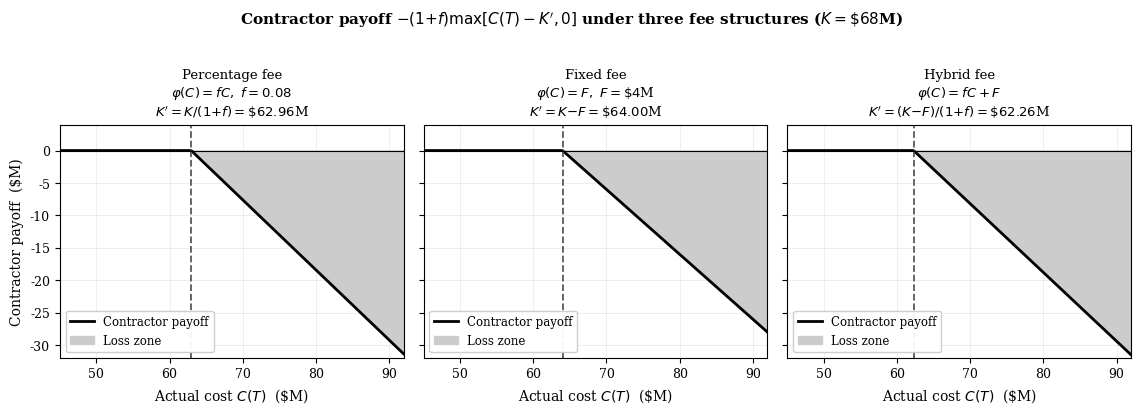
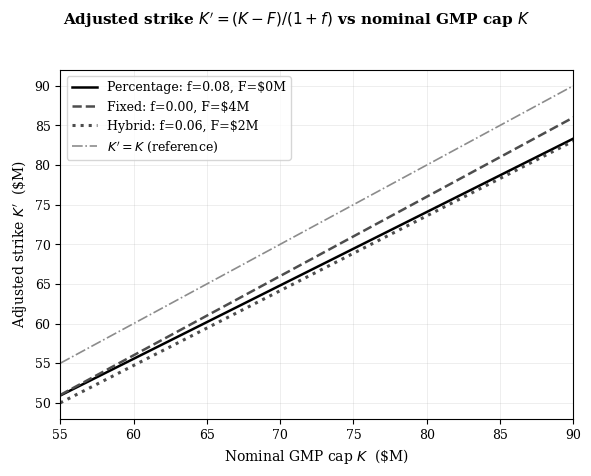
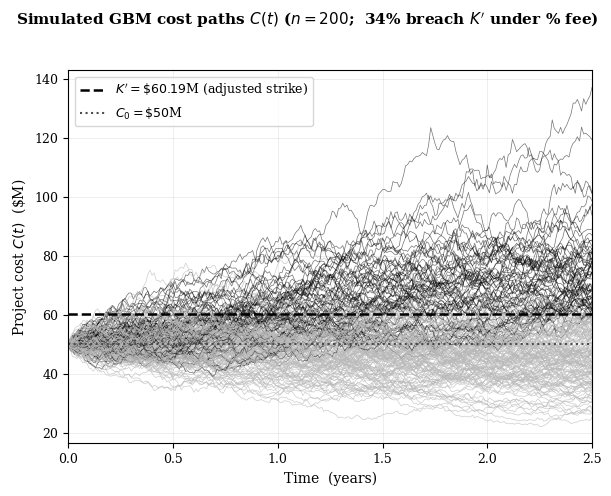
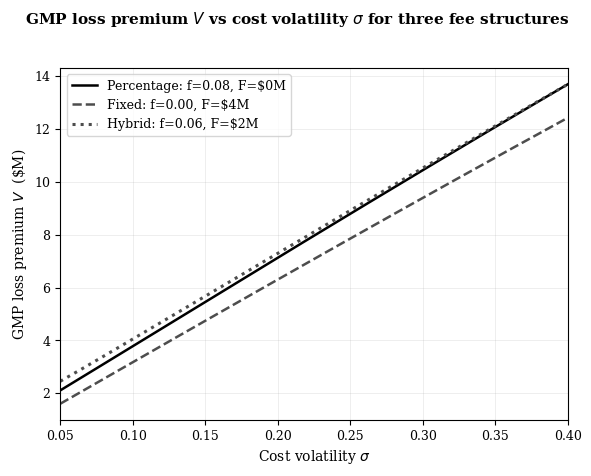
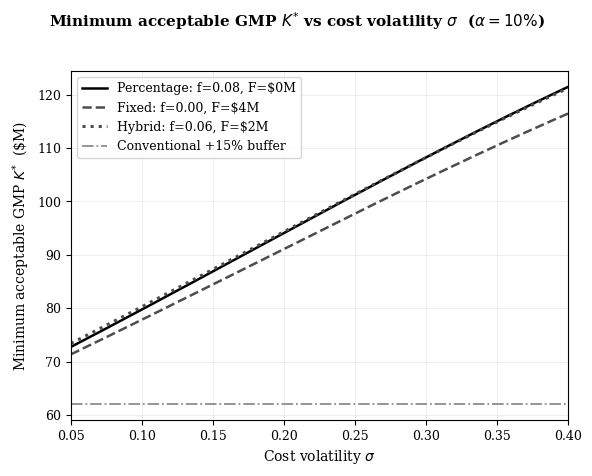
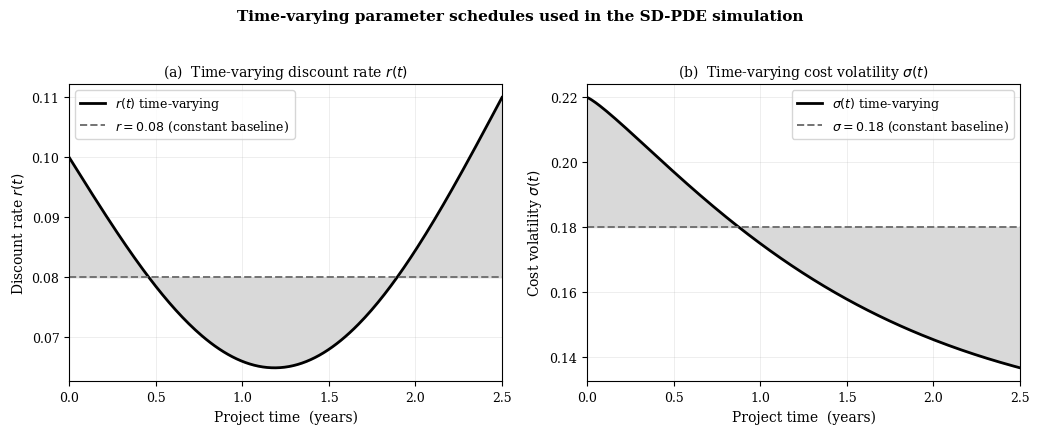
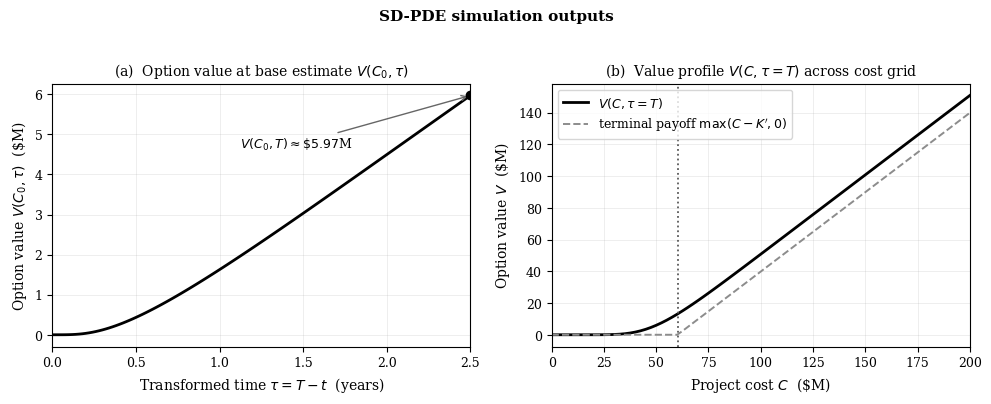
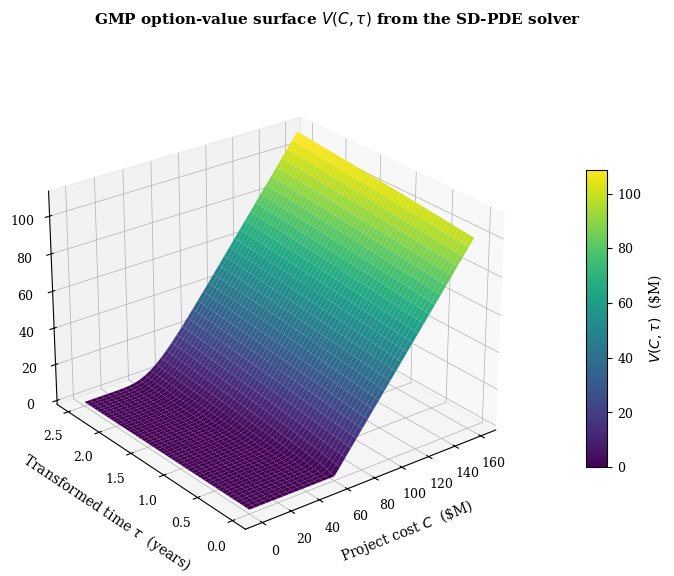
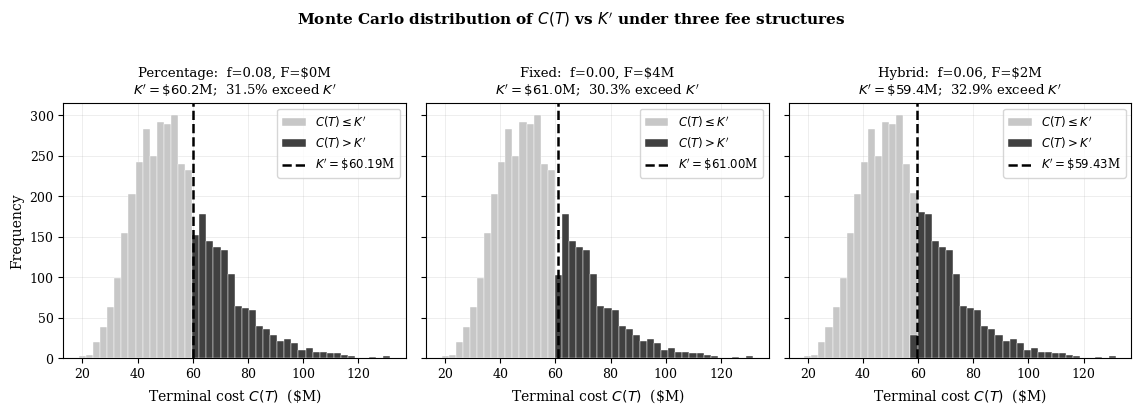
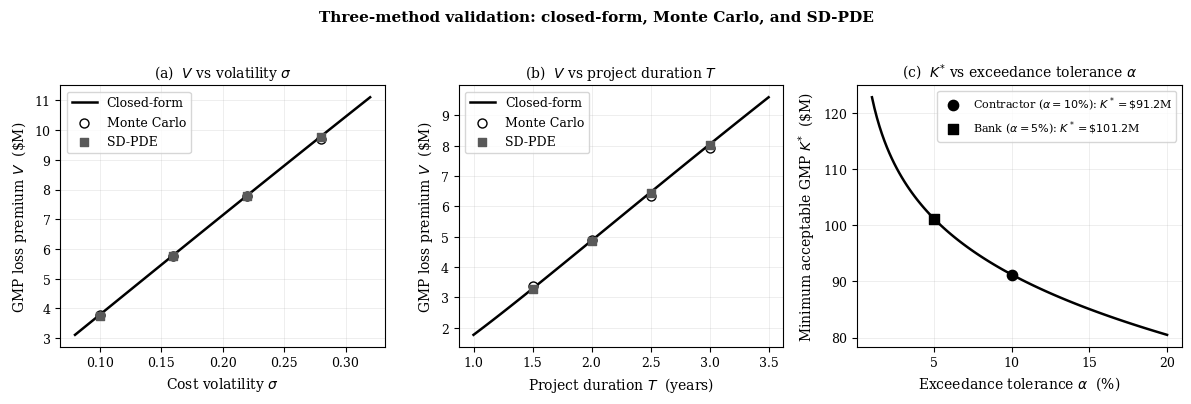
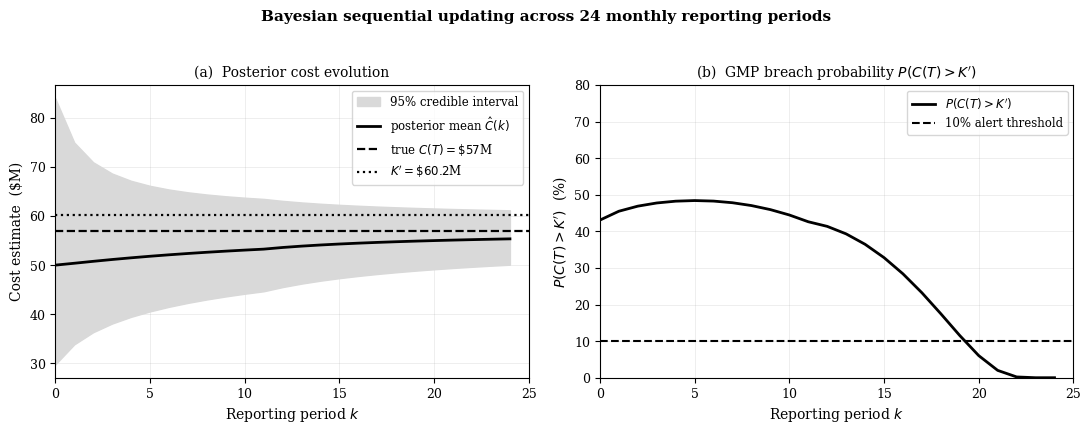
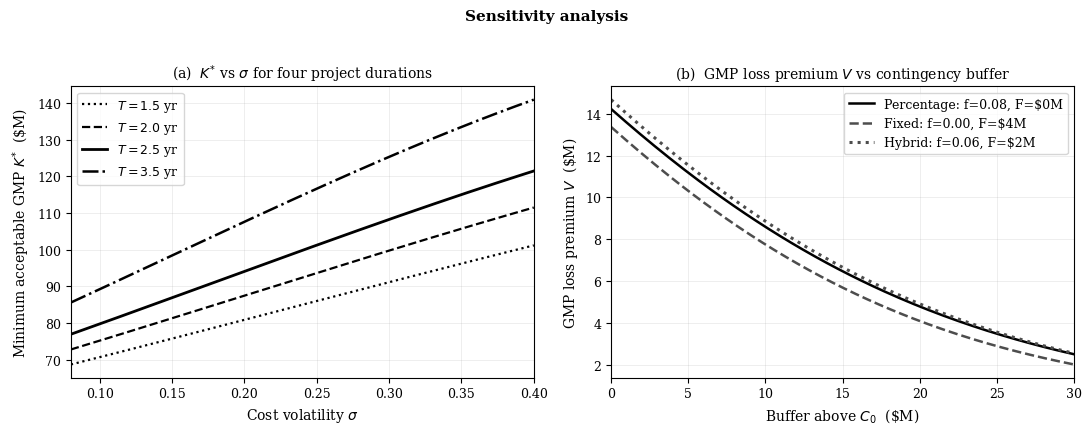
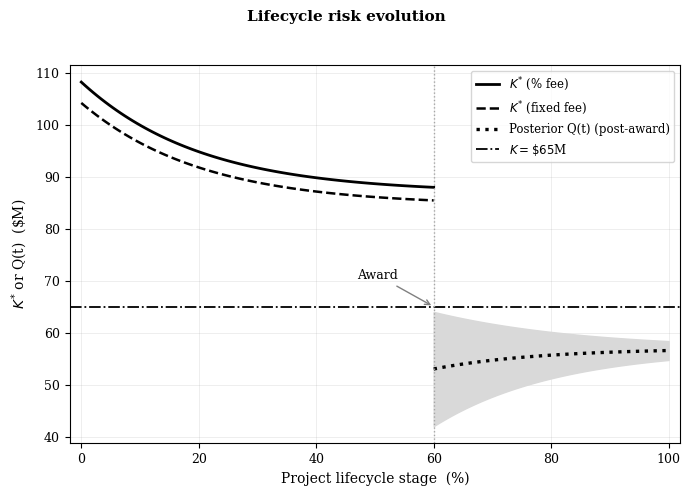

Recreate these plots in Python, in order.
# -*- coding: utf-8 -*-
"""Exact strike shift.ipynb

Automatically generated by Colab.

Original file is located at
    https://colab.research.google.com/drive/1eTGXBUWTr4T3il1cVbMQYK1TOvPEZ6Mq
"""

import os
import numpy as np
import matplotlib.pyplot as plt
from mpl_toolkits.mplot3d import Axes3D            # noqa: F401  (enables 3-D)
from scipy.stats import norm

# --------------------------------------------------------------------------
# 0.  OUTPUT FOLDER AND GLOBAL PLOT STYLE
# --------------------------------------------------------------------------
OUTDIR = "figures"
os.makedirs(OUTDIR, exist_ok=True)

plt.rcParams.update({
    "font.family":      "serif",
    "font.size":        10,
    "axes.titlesize":   11,
    "axes.labelsize":   10,
    "xtick.labelsize":  9,
    "ytick.labelsize":  9,
    "legend.fontsize":  9,
    "figure.dpi":       110,
    "savefig.dpi":      200,
    "savefig.bbox":     "tight",
    "axes.grid":        True,
    "grid.alpha":       0.30,
    "grid.linewidth":   0.5,
    "axes.axisbelow":   True,
})

# Consistent monochrome styling for the three fee structures, so the figures
# remain legible in greyscale print.
FEE_STYLE = {
    "Percentage": dict(color="black",   ls="-",  lw=1.8),
    "Fixed":      dict(color="0.30",    ls="--", lw=1.8),
    "Hybrid":     dict(color="0.30",    ls=":",  lw=2.2),
}

# --------------------------------------------------------------------------
# 1.  SHARED MODEL PARAMETERS  (Table 2 of the paper)
# --------------------------------------------------------------------------
C0    = 50.0      # base cost estimate, $M
T     = 2.5       # project duration, years
SIGMA = 0.18      # composite cost volatility (constant-parameter baseline)
MU    = 0.04      # expected real-world cost escalation rate
R     = 0.08      # risk-free rate (US construction-lending benchmark)

# fee structures: (percentage fee f, fixed fee F in $M)
FEES = {
    "Percentage": dict(f=0.08, F=0.0),
    "Fixed":      dict(f=0.00, F=4.0),
    "Hybrid":     dict(f=0.06, F=2.0),
}

Z_CONTRACTOR = norm.ppf(1 - 0.10)     # z at alpha = 10%  -> 1.2816
Z_BANK       = norm.ppf(1 - 0.05)     # z at alpha =  5%  -> 1.6449

# time-varying schedule constants (Section 9.1)
SIG0, SIG_MIN, LAMBDA, GAMMA = 0.22, 0.12, 1.8, 1.2
R0, R1, R2                   = 0.10, 0.04, 0.01

# --------------------------------------------------------------------------
# 2.  CORE MODEL FUNCTIONS
# --------------------------------------------------------------------------
def adjusted_strike(K, f, F):
    """Equation (3): K' = (K - F) / (1 + f)."""
    return (K - F) / (1.0 + f)


def bs_call(C0, Kp, sigma, r, tau):
    """Bare Black-Scholes call value on the cost process (Eq. 9 inner term)."""
    d1 = (np.log(C0 / Kp) + (r + 0.5 * sigma**2) * tau) / (sigma * np.sqrt(tau))
    d2 = d1 - sigma * np.sqrt(tau)
    return C0 * norm.cdf(d1) - Kp * np.exp(-r * tau) * norm.cdf(d2)


def gmp_loss_premium(C0, Kp, sigma, r, tau, f):
    """Equation (9): GMP loss premium  V = (1 + f) * call(C0, K')."""
    return (1.0 + f) * bs_call(C0, Kp, sigma, r, tau)


def k_star(C0, sigma, r, T, z, f, F):
    """Equation (11): minimum acceptable GMP cap K*."""
    return (1.0 + f) * C0 * np.exp((r - 0.5 * sigma**2) * T
                                   + z * sigma * np.sqrt(T)) + F


def sigma_schedule(t, T):
    """Equation (13): stretched-exponential decline of cost volatility."""
    return SIG_MIN + (SIG0 - SIG_MIN) * np.exp(-LAMBDA * (t / T)**GAMMA)


def r_schedule(t, T):
    """Equation (14): phase-modulated risk-free rate."""
    return R0 - R1 * np.sin(np.pi * t / T) + R2 * (t / T)


def solve_pde(Kp, sigma_const, r_const, T,
              N=80, C_max=200.0, dtau=0.002,
              time_varying=False, store_every=20):
    """
    Explicit-Euler finite-difference solver for the Black-Scholes PDE
    (Eq. 12), posed in transformed time tau = T - t.

    Returns
    -------
    C     : cost grid, shape (N+1,)
    taus  : stored transformed-time values
    snaps : option-value snapshots, shape (len(taus), N+1)
    """
    dC = C_max / N
    C  = np.linspace(0.0, C_max, N + 1)
    V  = np.maximum(C - Kp, 0.0)                 # initial condition (tau = 0)

    nsteps = int(round(T / dtau))
    snaps, taus = [V.copy()], [0.0]

    for s in range(nsteps):
        tau = (s + 1) * dtau
        if time_varying:
            t_cal = T - tau                      # calendar time
            sig   = sigma_schedule(t_cal, T)
            rr    = r_schedule(t_cal, T)
        else:
            sig, rr = sigma_const, r_const

        # centred finite differences on the interior nodes
        d2V = (V[2:] - 2.0 * V[1:-1] + V[:-2]) / dC**2
        d1V = (V[2:] - V[:-2]) / (2.0 * dC)
        dVdtau = (0.5 * sig**2 * C[1:-1]**2 * d2V
                  + rr * C[1:-1] * d1V
                  - rr * V[1:-1])

        Vn = V.copy()
        Vn[1:-1] = V[1:-1] + dtau * dVdtau
        Vn[0]    = 0.0                                   # lower Dirichlet BC
        Vn[-1]   = C_max - Kp * np.exp(-rr * tau)        # upper Dirichlet BC
        V = Vn

        if (s + 1) % store_every == 0 or s == nsteps - 1:
            snaps.append(V.copy())
            taus.append(tau)

    return C, np.array(taus), np.array(snaps)


def header(fig, text):
    """Place the figure TITLE only (no 'Fig. N.' label) above the panels."""
    fig.suptitle(text, fontsize=11, fontweight="bold", y=1.02)


def save(fig, name):
    path = os.path.join(OUTDIR, name)
    fig.savefig(path)
    plt.close(fig)
    print(f"  saved  {path}")

# ==========================================================================
# FIGURE 1  ->  fig1_payoff_three_fees.png
# ==========================================================================
def fig1_payoff_three_fees():
    """Contractor payoff under percentage, fixed and hybrid fee structures."""
    K = 68.0                                   # nominal cap for this figure
    C = np.linspace(45.0, 92.0, 400)

    panels = [
        ("Percentage fee",  0.08, 0.0,  r"$\varphi(C)=fC,\ f=0.08$"),
        ("Fixed fee",       0.00, 4.0,  r"$\varphi(C)=F,\ F=\$4$M"),
        ("Hybrid fee",      0.06, 2.0,  r"$\varphi(C)=fC+F$"),
    ]
    # K' formula strings shown inside each panel title (no overlap with legend)
    kp_formula = [
        r"$K'=K/(1{+}f)=\$%.2f$M",
        r"$K'=K{-}F=\$%.2f$M",
        r"$K'=(K{-}F)/(1{+}f)=\$%.2f$M",
    ]

    fig, axes = plt.subplots(1, 3, figsize=(11.5, 4.0), sharey=True)

    for ax, (label, f, F, phi), kpf in zip(axes, panels, kp_formula):
        Kp     = adjusted_strike(K, f, F)
        payoff = -(1.0 + f) * np.maximum(C - Kp, 0.0)

        # contractor payoff curve
        ax.plot(C, payoff, color="black", lw=2.0, label="Contractor payoff")
        # shaded loss zone (region where payoff < 0)
        ax.fill_between(C, payoff, 0.0, where=(payoff < 0),
                        color="0.80", label="Loss zone")
        # adjusted-strike marker
        ax.axvline(Kp, color="0.35", ls="--", lw=1.3)
        ax.axhline(0.0, color="black", lw=0.8)

        # --- FIX: K' equation goes in the TITLE, legend goes in the empty
        #     lower-left corner, so the two no longer overlap. ---
        ax.set_title(f"{label}\n{phi}\n{kpf % Kp}", fontsize=9.5)
        ax.legend(loc="lower left", framealpha=0.95, fontsize=8.5)

        ax.set_xlabel(r"Actual cost $C(T)$  (\$M)")
        ax.set_xlim(C.min(), C.max())
        ax.set_ylim(-32, 4)
        ax.grid(alpha=0.30)

    axes[0].set_ylabel(r"Contractor payoff  (\$M)")

    header(fig, r"Contractor payoff $-(1{+}f)\max[C(T)-K',0]$ "
                r"under three fee structures ($K=\$68$M)")
    fig.tight_layout()
    save(fig, "fig1_payoff_three_fees.png")


# ==========================================================================
# FIGURE 2  ->  fig4_strike_shift.png
# ==========================================================================
def fig2_strike_shift():
    """Adjusted strike K' as a function of the nominal GMP cap K."""
    K = np.linspace(55.0, 90.0, 200)

    fig, ax = plt.subplots(figsize=(6.0, 4.6))

    for name, pars in FEES.items():
        Kp = adjusted_strike(K, pars["f"], pars["F"])
        ax.plot(K, Kp, label=f"{name}: f={pars['f']:.2f}, F=\\${pars['F']:.0f}M",
                **FEE_STYLE[name])

    # reference line K' = K (no fee)
    ax.plot(K, K, color="0.55", ls="-.", lw=1.2, label=r"$K'=K$ (reference)")

    ax.set_xlabel(r"Nominal GMP cap $K$  (\$M)")
    ax.set_ylabel(r"Adjusted strike $K'$  (\$M)")
    ax.set_xlim(K.min(), K.max())
    ax.legend(loc="upper left")
    ax.grid(alpha=0.30)

    header(fig, r"Adjusted strike $K'=(K-F)/(1+f)$ vs nominal GMP cap $K$")
    fig.tight_layout()
    save(fig, "fig4_strike_shift.png")


# ==========================================================================
# FIGURE 3  ->  fig2_gbm_paths.png
# ==========================================================================
def fig3_gbm_paths():
    """Simulated geometric-Brownian-motion cost paths."""
    rng    = np.random.default_rng(42)
    n      = 200
    nsteps = 250
    t      = np.linspace(0.0, T, nsteps + 1)
    dt     = T / nsteps

    K  = 65.0
    Kp = adjusted_strike(K, FEES["Percentage"]["f"], FEES["Percentage"]["F"])

    # simulate paths
    paths = np.empty((n, nsteps + 1))
    paths[:, 0] = C0
    for i in range(n):
        Z = rng.standard_normal(nsteps)
        incr = (MU - 0.5 * SIGMA**2) * dt + SIGMA * np.sqrt(dt) * Z
        paths[i, 1:] = C0 * np.exp(np.cumsum(incr))

    breach = paths[:, -1] > Kp

    fig, ax = plt.subplots(figsize=(6.2, 4.8))

    for i in range(n):
        if breach[i]:
            ax.plot(t, paths[i], color="black", lw=0.5, alpha=0.55)
        else:
            ax.plot(t, paths[i], color="0.72", lw=0.5, alpha=0.7)

    ax.axhline(Kp, color="black", ls="--", lw=1.8,
               label=fr"$K'=\${Kp:.2f}$M (adjusted strike)")
    ax.axhline(C0, color="0.30", ls=":", lw=1.5, label=r"$C_0=\$50$M")

    ax.set_xlabel("Time  (years)")
    ax.set_ylabel(r"Project cost $C(t)$  (\$M)")
    ax.set_xlim(0, T)
    ax.legend(loc="upper left")
    ax.grid(alpha=0.30)

    pct = 100.0 * breach.mean()
    header(fig, r"Simulated GBM cost paths $C(t)$ "
                fr"($n=200$;  {pct:.0f}% breach $K'$ under % fee)")
    fig.tight_layout()
    save(fig, "fig2_gbm_paths.png")


# ==========================================================================
# FIGURE 4  ->  fig5_v_vs_sigma.png
# ==========================================================================
def fig4_v_vs_sigma():
    """GMP loss premium V as a function of cost volatility sigma."""
    sigma = np.linspace(0.05, 0.40, 200)
    K     = 65.0

    fig, ax = plt.subplots(figsize=(6.0, 4.6))

    for name, pars in FEES.items():
        f, F = pars["f"], pars["F"]
        Kp   = adjusted_strike(K, f, F)
        V    = gmp_loss_premium(C0, Kp, sigma, R, T, f)
        ax.plot(sigma, V, label=f"{name}: f={f:.2f}, F=\\${F:.0f}M",
                **FEE_STYLE[name])

    ax.set_xlabel(r"Cost volatility $\sigma$")
    ax.set_ylabel(r"GMP loss premium $V$  (\$M)")
    ax.set_xlim(sigma.min(), sigma.max())
    ax.legend(loc="upper left")
    ax.grid(alpha=0.30)

    header(fig, r"GMP loss premium $V$ vs cost volatility $\sigma$ "
                r"for three fee structures")
    fig.tight_layout()
    save(fig, "fig5_v_vs_sigma.png")


# ==========================================================================
# FIGURE 5  ->  fig3_kstar_vs_sigma.png
# ==========================================================================
def fig5_kstar_vs_sigma():
    """Minimum acceptable GMP cap K* as a function of volatility."""
    sigma = np.linspace(0.05, 0.40, 200)

    fig, ax = plt.subplots(figsize=(6.0, 4.6))

    for name, pars in FEES.items():
        f, F = pars["f"], pars["F"]
        Ks   = k_star(C0, sigma, R, T, Z_CONTRACTOR, f, F)
        ax.plot(sigma, Ks, label=f"{name}: f={f:.2f}, F=\\${F:.0f}M",
                **FEE_STYLE[name])

    # conventional +15% contingency buffer (percentage-fee base)
    conv = 1.15 * (1.0 + FEES["Percentage"]["f"]) * C0
    ax.axhline(conv, color="0.55", ls="-.", lw=1.3,
               label=r"Conventional +15% buffer")

    ax.set_xlabel(r"Cost volatility $\sigma$")
    ax.set_ylabel(r"Minimum acceptable GMP $K^{*}$  (\$M)")
    ax.set_xlim(sigma.min(), sigma.max())
    ax.legend(loc="upper left")
    ax.grid(alpha=0.30)

    header(fig, r"Minimum acceptable GMP $K^{*}$ vs cost volatility "
                r"$\sigma$  ($\alpha=10\%$)")
    fig.tight_layout()
    save(fig, "fig3_kstar_vs_sigma.png")


# ==========================================================================
# FIGURE 6  ->  figSD1_schedules.png
# ==========================================================================
def fig6_schedules():
    """Time-varying parameter schedules used by the SD-PDE solver."""
    t = np.linspace(0.0, T, 200)

    fig, (axL, axR) = plt.subplots(1, 2, figsize=(10.5, 4.2))

    # (a) risk-free rate r(t)
    axL.plot(t, r_schedule(t, T), color="black", lw=2.0,
             label=r"$r(t)$ time-varying")
    axL.axhline(R, color="0.45", ls="--", lw=1.4,
                label=fr"$r={R:.2f}$ (constant baseline)")
    axL.fill_between(t, r_schedule(t, T), R, color="0.85")
    axL.set_title("(a)  Time-varying discount rate $r(t)$", fontsize=10)
    axL.set_xlabel("Project time  (years)")
    axL.set_ylabel(r"Discount rate $r(t)$")
    axL.set_xlim(0, T)
    axL.legend(loc="best")
    axL.grid(alpha=0.30)

    # (b) cost volatility sigma(t)
    axR.plot(t, sigma_schedule(t, T), color="black", lw=2.0,
             label=r"$\sigma(t)$ time-varying")
    axR.axhline(SIGMA, color="0.45", ls="--", lw=1.4,
                label=fr"$\sigma={SIGMA:.2f}$ (constant baseline)")
    axR.fill_between(t, sigma_schedule(t, T), SIGMA, color="0.85")
    axR.set_title("(b)  Time-varying cost volatility $\\sigma(t)$", fontsize=10)
    axR.set_xlabel("Project time  (years)")
    axR.set_ylabel(r"Cost volatility $\sigma(t)$")
    axR.set_xlim(0, T)
    axR.legend(loc="best")
    axR.grid(alpha=0.30)

    header(fig, "Time-varying parameter schedules used in the "
                "SD-PDE simulation")
    fig.tight_layout()
    save(fig, "figSD1_schedules.png")


# ==========================================================================
# FIGURE 8  ->  anylogic_outputs.png
# ==========================================================================
def fig8_anylogic_outputs():
    """SD-PDE solver outputs: V(C0, tau) over time, and V(C, T) profile."""
    K  = 65.0
    f  = FEES["Percentage"]["f"]
    Kp = adjusted_strike(K, f, FEES["Percentage"]["F"])

    C, taus, snaps = solve_pde(Kp, SIGMA, R, T, N=80, C_max=200.0,
                               dtau=0.002, store_every=10)

    idx_C0  = int(round(C0 / (C[1] - C[0])))      # grid index at C = C0
    V_at_C0 = snaps[:, idx_C0]
    V_final = snaps[-1]

    fig, (axL, axR) = plt.subplots(1, 2, figsize=(10.0, 3.9))

    # (a) option value at the base cost estimate, V(C0, tau)
    axL.plot(taus, V_at_C0, color="black", lw=2.0)
    axL.scatter([taus[-1]], [V_at_C0[-1]], color="black", zorder=5)
    axL.annotate(fr"$V(C_0,T)\approx\${V_at_C0[-1]:.2f}$M",
                 xy=(taus[-1], V_at_C0[-1]),
                 xytext=(taus[-1] * 0.45, V_at_C0[-1] * 0.78),
                 fontsize=9,
                 arrowprops=dict(arrowstyle="->", color="0.4"))
    axL.set_title(r"(a)  Option value at base estimate $V(C_0,\tau)$",
                  fontsize=10)
    axL.set_xlabel(r"Transformed time $\tau=T-t$  (years)")
    axL.set_ylabel(r"Option value $V(C_0,\tau)$  (\$M)")
    axL.set_xlim(0, T)
    axL.grid(alpha=0.30)

    # (b) value profile across the cost grid at tau = T
    axR.plot(C, V_final, color="black", lw=2.0, label=r"$V(C,\tau=T)$")
    axR.plot(C, np.maximum(C - Kp, 0.0), color="0.55", ls="--", lw=1.4,
             label=r"terminal payoff $\max(C-K',0)$")
    axR.axvline(Kp, color="0.35", ls=":", lw=1.3)
    axR.set_title(r"(b)  Value profile $V(C,\tau=T)$ across cost grid",
                  fontsize=10)
    axR.set_xlabel(r"Project cost $C$  (\$M)")
    axR.set_ylabel(r"Option value $V$  (\$M)")
    axR.set_xlim(0, 200)
    axR.legend(loc="upper left")
    axR.grid(alpha=0.30)

    header(fig, "SD-PDE simulation outputs")
    fig.tight_layout()
    save(fig, "anylogic_outputs.png")


# ==========================================================================
# FIGURE 9  ->  value_surface.png
# ==========================================================================
def fig9_value_surface():
    """3-D option-value surface V(C, tau) produced by the SD-PDE solver."""
    K  = 65.0
    Kp = adjusted_strike(K, FEES["Percentage"]["f"], FEES["Percentage"]["F"])

    C, taus, snaps = solve_pde(Kp, SIGMA, R, T, N=80, C_max=160.0,
                               dtau=0.002, store_every=25)

    Cg, Tg = np.meshgrid(C, taus)

    fig = plt.figure(figsize=(7.4, 5.6))
    ax  = fig.add_subplot(111, projection="3d")

    surf = ax.plot_surface(Cg, Tg, snaps, cmap="viridis",
                           linewidth=0, antialiased=True,
                           rstride=1, cstride=2)

    ax.set_xlabel(r"Project cost $C$  (\$M)", labelpad=8)
    ax.set_ylabel(r"Transformed time $\tau$  (years)", labelpad=8)
    ax.set_zlabel(r"Option value $V$  (\$M)", labelpad=6)
    ax.view_init(elev=26, azim=-128)
    fig.colorbar(surf, shrink=0.6, aspect=14, pad=0.10,
                 label=r"$V(C,\tau)$  (\$M)")

    header(fig, r"GMP option-value surface $V(C,\tau)$ "
                r"from the SD-PDE solver")
    fig.tight_layout()
    save(fig, "value_surface.png")


# ==========================================================================
# FIGURE 10  ->  fig6_mc_dist.png
# ==========================================================================
def fig10_mc_distribution():
    """Monte-Carlo distribution of terminal cost C(T) versus K'."""
    rng = np.random.default_rng(7)
    n   = 4000
    K   = 65.0

    # one shared set of terminal-cost draws (the strike-shift idea: vary K' only)
    Z  = rng.standard_normal(n)
    CT = C0 * np.exp((MU - 0.5 * SIGMA**2) * T + SIGMA * np.sqrt(T) * Z)

    fig, axes = plt.subplots(1, 3, figsize=(11.5, 4.0), sharey=True)

    for ax, (name, pars) in zip(axes, FEES.items()):
        f, F = pars["f"], pars["F"]
        Kp   = adjusted_strike(K, f, F)

        below = CT[CT <= Kp]
        above = CT[CT > Kp]
        bins  = np.linspace(CT.min(), CT.max(), 45)

        ax.hist(below, bins=bins, color="0.78", edgecolor="white",
                linewidth=0.3, label=r"$C(T)\leq K'$")
        ax.hist(above, bins=bins, color="0.25", edgecolor="white",
                linewidth=0.3, label=r"$C(T)>K'$")
        ax.axvline(Kp, color="black", ls="--", lw=1.8,
                   label=fr"$K'=\${Kp:.2f}$M")

        pct = 100.0 * (CT > Kp).mean()
        ax.set_title(f"{name}:  f={f:.2f}, F=\\${F:.0f}M\n"
                     fr"$K'=\${Kp:.1f}$M;  {pct:.1f}% exceed $K'$",
                     fontsize=9.5)
        ax.set_xlabel(r"Terminal cost $C(T)$  (\$M)")
        ax.legend(loc="upper right", fontsize=8.5)
        ax.grid(alpha=0.30)

    axes[0].set_ylabel("Frequency")

    header(fig, r"Monte Carlo distribution of $C(T)$ vs $K'$ "
                r"under three fee structures")
    fig.tight_layout()
    save(fig, "fig6_mc_dist.png")


# ==========================================================================
# FIGURE 11  ->  figSD3_validation.png
# ==========================================================================
def fig11_validation():
    """Three-method validation: closed form, Monte Carlo, SD-PDE."""
    rng = np.random.default_rng(11)
    K   = 65.0
    f   = FEES["Percentage"]["f"]
    F   = FEES["Percentage"]["F"]
    Kp  = adjusted_strike(K, f, F)

    def mc_premium(sigma, r, T, n=20000):
        """Monte-Carlo estimate of the discounted GMP loss premium."""
        Z   = rng.standard_normal(n)
        CT  = C0 * np.exp((r - 0.5 * sigma**2) * T + sigma * np.sqrt(T) * Z)
        pay = (1.0 + f) * np.maximum(CT - Kp, 0.0)
        return np.exp(-r * T) * pay.mean()

    def pde_premium(sigma, r, T):
        """SD-PDE estimate of the GMP loss premium at (C0, T)."""
        C, _, snaps = solve_pde(Kp, sigma, r, T, N=80, C_max=200.0,
                                dtau=0.002, store_every=10**6)
        idx = int(round(C0 / (C[1] - C[0])))
        return (1.0 + f) * snaps[-1, idx]

    fig, axes = plt.subplots(1, 3, figsize=(12.0, 3.9))

    # ---- (a)  V vs sigma ----
    sig_line = np.linspace(0.08, 0.32, 120)
    V_line   = gmp_loss_premium(C0, Kp, sig_line, R, T, f)
    sig_pts  = np.array([0.10, 0.16, 0.22, 0.28])
    V_mc     = np.array([mc_premium(s, R, T)  for s in sig_pts])
    V_pde    = np.array([pde_premium(s, R, T) for s in sig_pts])

    axes[0].plot(sig_line, V_line, color="black", lw=1.8,
                 label="Closed-form")
    axes[0].scatter(sig_pts, V_mc, marker="o", s=42, facecolor="white",
                    edgecolor="black", zorder=5, label="Monte Carlo")
    axes[0].scatter(sig_pts, V_pde, marker="s", s=38, color="0.35",
                    zorder=5, label="SD-PDE")
    axes[0].set_title(r"(a)  $V$ vs volatility $\sigma$", fontsize=10)
    axes[0].set_xlabel(r"Cost volatility $\sigma$")
    axes[0].set_ylabel(r"GMP loss premium $V$  (\$M)")
    axes[0].legend(loc="upper left")
    axes[0].grid(alpha=0.30)

    # ---- (b)  V vs duration T ----
    T_line = np.linspace(1.0, 3.5, 120)
    Vt_line = gmp_loss_premium(C0, Kp, SIGMA, R, T_line, f)
    T_pts   = np.array([1.5, 2.0, 2.5, 3.0])
    Vt_mc   = np.array([mc_premium(SIGMA, R, t)  for t in T_pts])
    Vt_pde  = np.array([pde_premium(SIGMA, R, t) for t in T_pts])

    axes[1].plot(T_line, Vt_line, color="black", lw=1.8, label="Closed-form")
    axes[1].scatter(T_pts, Vt_mc, marker="o", s=42, facecolor="white",
                    edgecolor="black", zorder=5, label="Monte Carlo")
    axes[1].scatter(T_pts, Vt_pde, marker="s", s=38, color="0.35",
                    zorder=5, label="SD-PDE")
    axes[1].set_title(r"(b)  $V$ vs project duration $T$", fontsize=10)
    axes[1].set_xlabel(r"Project duration $T$  (years)")
    axes[1].set_ylabel(r"GMP loss premium $V$  (\$M)")
    axes[1].legend(loc="upper left")
    axes[1].grid(alpha=0.30)

    # ---- (c)  K* vs exceedance tolerance alpha ----
    alpha = np.linspace(0.01, 0.20, 120)
    z_arr = norm.ppf(1.0 - alpha)
    Ks    = k_star(C0, SIGMA, R, T, z_arr, f, F)
    axes[2].plot(alpha * 100, Ks, color="black", lw=1.8)

    for a, z, lab, mk in [(0.10, Z_CONTRACTOR, "Contractor", "o"),
                          (0.05, Z_BANK,       "Bank",       "s")]:
        Kpt = k_star(C0, SIGMA, R, T, z, f, F)
        axes[2].scatter([a * 100], [Kpt], marker=mk, s=55, zorder=5,
                        color="black",
                        label=fr"{lab} ($\alpha={a*100:.0f}\%$): $K^*=\${Kpt:.1f}$M")

    axes[2].set_title(r"(c)  $K^{*}$ vs exceedance tolerance $\alpha$",
                      fontsize=10)
    axes[2].set_xlabel(r"Exceedance tolerance $\alpha$  (%)")
    axes[2].set_ylabel(r"Minimum acceptable GMP $K^{*}$  (\$M)")
    axes[2].legend(loc="upper right", fontsize=8)
    axes[2].grid(alpha=0.30)

    header(fig, "Three-method validation: closed-form, Monte Carlo, "
                "and SD-PDE")
    fig.tight_layout()
    save(fig, "figSD3_validation.png")


# ==========================================================================
# FIGURE 12  ->  fig7_bayesian.png
#   Corrections vs the previous version:
#     * 24 reporting periods (x-axis 0-25), matching the paper -- was 30.
#     * Observation noise removed from the synthetic Earned-Value series, so
#       the posterior mean and the breach probability P_k both come out as
#       the smooth, monotone curves shown in the paper -- the previous
#       version injected random noise that made panel (b) rise to ~70%
#       mid-project before falling, which is physically wrong.
# ==========================================================================
def fig12_bayesian():
    """Bayesian sequential updating of the cost posterior and breach prob."""
    n_period = 24                                  # monthly reporting periods
    months   = np.arange(0, n_period + 1)
    K        = 65.0
    f        = FEES["Percentage"]["f"]
    Kp       = adjusted_strike(K, f, FEES["Percentage"]["F"])

    # ground-truth cost-at-completion the project is really heading toward
    C_true = 57.0

    # Synthetic Earned-Value cost-at-completion estimates A_k = ACWP_k / CPI_k.
    # The estimate drifts smoothly from the base estimate C0 toward the true
    # final cost as the work proceeds.  No random noise is added: the Bayesian
    # filter is being illustrated, so the observation stream is the expected
    # (mean) EV signal and the posterior therefore evolves smoothly.
    cac = C_true - (C_true - C0) * np.exp(-months / 7.0)

    # prior on log-cost
    mu, var = np.log(C0), 0.07
    mu_hist          = [mu]
    lo_hist, hi_hist = [np.exp(mu - 1.96 * np.sqrt(var))], \
                       [np.exp(mu + 1.96 * np.sqrt(var))]

    # breach probability from the prior (period 0)
    P_hist = [1.0 - norm.cdf((np.log(Kp) - mu - (R - 0.5 * var) * T) /
                             (np.sqrt(var) * np.sqrt(T)))]

    for k in range(1, n_period + 1):
        # observation precision improves as the project matures: the EV
        # signal is noisier early (var_obs = 0.10) and sharper late (0.05)
        var_obs = 0.10 if k < n_period * 0.5 else 0.05
        alpha_k = np.log(cac[k])                  # expected log-cost signal

        # conjugate Gaussian update (Eqs. 19-20)
        var_new = 1.0 / (1.0 / var + 1.0 / var_obs)
        mu      = var_new * (mu / var + alpha_k / var_obs)
        var     = var_new

        mu_hist.append(mu)
        lo_hist.append(np.exp(mu - 1.96 * np.sqrt(var)))
        hi_hist.append(np.exp(mu + 1.96 * np.sqrt(var)))

        # breach probability against K' (Eq. 21)
        tau_k = max(T * (1.0 - k / n_period), 1e-6)
        z     = (np.log(Kp) - mu - (R - 0.5 * var) * tau_k) / \
                (np.sqrt(var) * np.sqrt(tau_k))
        P_hist.append(1.0 - norm.cdf(z))

    C_hat  = np.exp(np.array(mu_hist))
    P_hist = np.array(P_hist)

    fig, (axL, axR) = plt.subplots(1, 2, figsize=(11.0, 4.2))

    # (a) posterior cost evolution with 95% credible interval
    axL.fill_between(months, lo_hist, hi_hist, color="0.85",
                     label="95% credible interval")
    axL.plot(months, C_hat, color="black", lw=2.0,
             label=r"posterior mean $\hat{C}(k)$")
    axL.axhline(C_true, color="black", ls="--", lw=1.6,
                label=fr"true $C(T)=\${C_true:.0f}$M")
    axL.axhline(Kp, color="black", ls=":", lw=1.6,
                label=fr"$K'=\${Kp:.1f}$M")
    axL.set_title("(a)  Posterior cost evolution", fontsize=10)
    axL.set_xlabel("Reporting period $k$")
    axL.set_ylabel(r"Cost estimate  (\$M)")
    axL.set_xlim(0, n_period + 1)
    axL.legend(loc="upper right", fontsize=8.5)
    axL.grid(alpha=0.30)

    # (b) GMP breach probability -- smooth monotone decline
    axR.plot(months, 100.0 * P_hist, color="black", lw=2.0,
             label=r"$P(C(T)>K')$")
    axR.axhline(10.0, color="black", ls="--", lw=1.5,
                label="10% alert threshold")
    axR.set_title(r"(b)  GMP breach probability $P(C(T)>K')$", fontsize=10)
    axR.set_xlabel("Reporting period $k$")
    axR.set_ylabel(r"$P(C(T)>K')$  (%)")
    axR.set_xlim(0, n_period + 1)
    axR.set_ylim(0, 80)
    axR.legend(loc="upper right", fontsize=8.5)
    axR.grid(alpha=0.30)

    header(fig, "Bayesian sequential updating across 24 monthly "
                "reporting periods")
    fig.tight_layout()
    save(fig, "fig7_bayesian.png")


# ==========================================================================
# FIGURE 13  ->  fig8_sensitivity.png
# ==========================================================================
def fig13_sensitivity():
    """Sensitivity of K* to (sigma, T) and of V to the contingency buffer."""
    fig, (axL, axR) = plt.subplots(1, 2, figsize=(11.0, 4.2))

    # (a) K* vs sigma for four project durations
    sigma = np.linspace(0.08, 0.40, 160)
    f, F  = FEES["Percentage"]["f"], FEES["Percentage"]["F"]
    durations = [1.5, 2.0, 2.5, 3.5]
    dur_styles = [dict(ls=":",  lw=1.6),
                  dict(ls="--", lw=1.6),
                  dict(ls="-",  lw=2.0),
                  dict(ls="-.", lw=1.8)]
    for T_d, st in zip(durations, dur_styles):
        Ks = k_star(C0, sigma, R, T_d, Z_CONTRACTOR, f, F)
        axL.plot(sigma, Ks, color="black", label=fr"$T={T_d}$ yr", **st)
    axL.set_title(r"(a)  $K^{*}$ vs $\sigma$ for four project durations",
                  fontsize=10)
    axL.set_xlabel(r"Cost volatility $\sigma$")
    axL.set_ylabel(r"Minimum acceptable GMP $K^{*}$  (\$M)")
    axL.set_xlim(sigma.min(), sigma.max())
    axL.legend(loc="upper left")
    axL.grid(alpha=0.30)

    # (b) GMP loss premium V vs contingency buffer above C0
    buffer = np.linspace(0.0, 30.0, 160)         # $M above the base estimate
    for name, pars in FEES.items():
        f, F = pars["f"], pars["F"]
        K    = C0 + buffer                       # nominal cap
        Kp   = adjusted_strike(K, f, F)
        V    = gmp_loss_premium(C0, Kp, SIGMA, R, T, f)
        axR.plot(buffer, V, label=f"{name}: f={f:.2f}, F=\\${F:.0f}M",
                 **FEE_STYLE[name])
    axR.set_title(r"(b)  GMP loss premium $V$ vs contingency buffer",
                  fontsize=10)
    axR.set_xlabel(r"Buffer above $C_0$  (\$M)")
    axR.set_ylabel(r"GMP loss premium $V$  (\$M)")
    axR.set_xlim(0, 30)
    axR.legend(loc="upper right")
    axR.grid(alpha=0.30)

    header(fig, "Sensitivity analysis")
    fig.tight_layout()
    save(fig, "fig8_sensitivity.png")


# ==========================================================================
# FIGURE 14  ->  fig9_lifecycle.png
#   Corrections vs the previous version:
#     * Two pre-award K* curves -- % fee and fixed fee -- were one.
#     * Both K* curves run across the whole 0-60% pre-award span; the
#       contract award is at 60% of the lifecycle (was split at 50%).
#     * The post-award posterior is plotted as a dotted Q(t) curve with a
#       shaded credible band over 60-100%.
#     * The negotiated cap K = $65M is drawn as a chain-dotted line.
# ==========================================================================
def fig14_lifecycle():
    """Lifecycle risk evolution: pre-award K* (two fees) and post-award Q(t)."""
    K_nominal = 65.0
    award     = 60.0                               # contract award at 60%

    # ---- pre-award phase (0 -> 60% of lifecycle): design matures, sigma falls
    stage_pre = np.linspace(0.0, award, 90)
    # cost volatility declines from AACE Class-5 (~0.30) toward Class-2 (~0.15)
    sigma_pre = 0.15 + 0.15 * np.exp(-3.0 * (stage_pre / award))

    Kstar_pct = k_star(C0, sigma_pre, R, T, Z_CONTRACTOR,
                       FEES["Percentage"]["f"], FEES["Percentage"]["F"])
    Kstar_fix = k_star(C0, sigma_pre, R, T, Z_CONTRACTOR,
                       FEES["Fixed"]["f"], FEES["Fixed"]["F"])

    # ---- post-award phase (60 -> 100%): Bayesian posterior cost Q(t) converges
    stage_post = np.linspace(award, 100.0, 90)
    frac       = (stage_post - award) / (100.0 - award)
    Q_post     = 57.0 - 4.0 * np.exp(-2.2 * frac)      # converges toward $57M
    band       = 11.0 * np.exp(-1.8 * frac)            # shrinking 95% band

    fig, ax = plt.subplots(figsize=(7.0, 4.8))

    # pre-award: two minimum-acceptable-cap curves
    ax.plot(stage_pre, Kstar_pct, color="black", ls="-", lw=2.0,
            label=r"$K^{*}$ (% fee)")
    ax.plot(stage_pre, Kstar_fix, color="black", ls="--", lw=1.8,
            label=r"$K^{*}$ (fixed fee)")

    # post-award: posterior cost estimate Q(t) with shaded credible band
    ax.fill_between(stage_post, Q_post - band, Q_post + band, color="0.85")
    ax.plot(stage_post, Q_post, color="black", ls=":", lw=2.4,
            label="Posterior Q(t) (post-award)")

    # negotiated cap reference (chain-dotted) and award marker
    ax.axhline(K_nominal, color="black", ls="-.", lw=1.3,
               label=fr"$K=\${K_nominal:.0f}$M")
    ax.axvline(award, color="0.65", ls=":", lw=1.0)
    ax.annotate("Award", xy=(award, K_nominal), xytext=(award - 13.0, 71.0),
                fontsize=9, va="center",
                arrowprops=dict(arrowstyle="->", color="0.5"))

    ax.set_xlabel("Project lifecycle stage  (%)")
    ax.set_ylabel(r"$K^{*}$ or Q(t)  (\$M)")
    ax.set_xlim(-2, 102)
    ax.legend(loc="upper right", fontsize=8.5)
    ax.grid(alpha=0.30)

    header(fig, "Lifecycle risk evolution")
    fig.tight_layout()
    save(fig, "fig9_lifecycle.png")

# ==========================================================================blob:https://colab.research.google.com/72c54a39-2894-42e4-a5ee-b1cb556c4f7f$0
# MAIN
# ==========================================================================
def main():
    print("Generating paper figures into ./%s/ ..." % OUTDIR)
    fig1_payoff_three_fees()      # Fig. 1
    fig2_strike_shift()           # Fig. 2
    fig3_gbm_paths()              # Fig. 3
    fig4_v_vs_sigma()             # Fig. 4
    fig5_kstar_vs_sigma()         # Fig. 5
    fig6_schedules()              # Fig. 6
    fig8_anylogic_outputs()       # Fig. 8
    fig9_value_surface()          # Fig. 9
    fig10_mc_distribution()       # Fig. 10
    fig11_validation()            # Fig. 11
    fig12_bayesian()              # Fig. 12
    fig13_sensitivity()           # Fig. 13
    fig14_lifecycle()             # Fig. 14
    print("Done - 13 figures written.")


if __name__ == "__main__":
    main()
